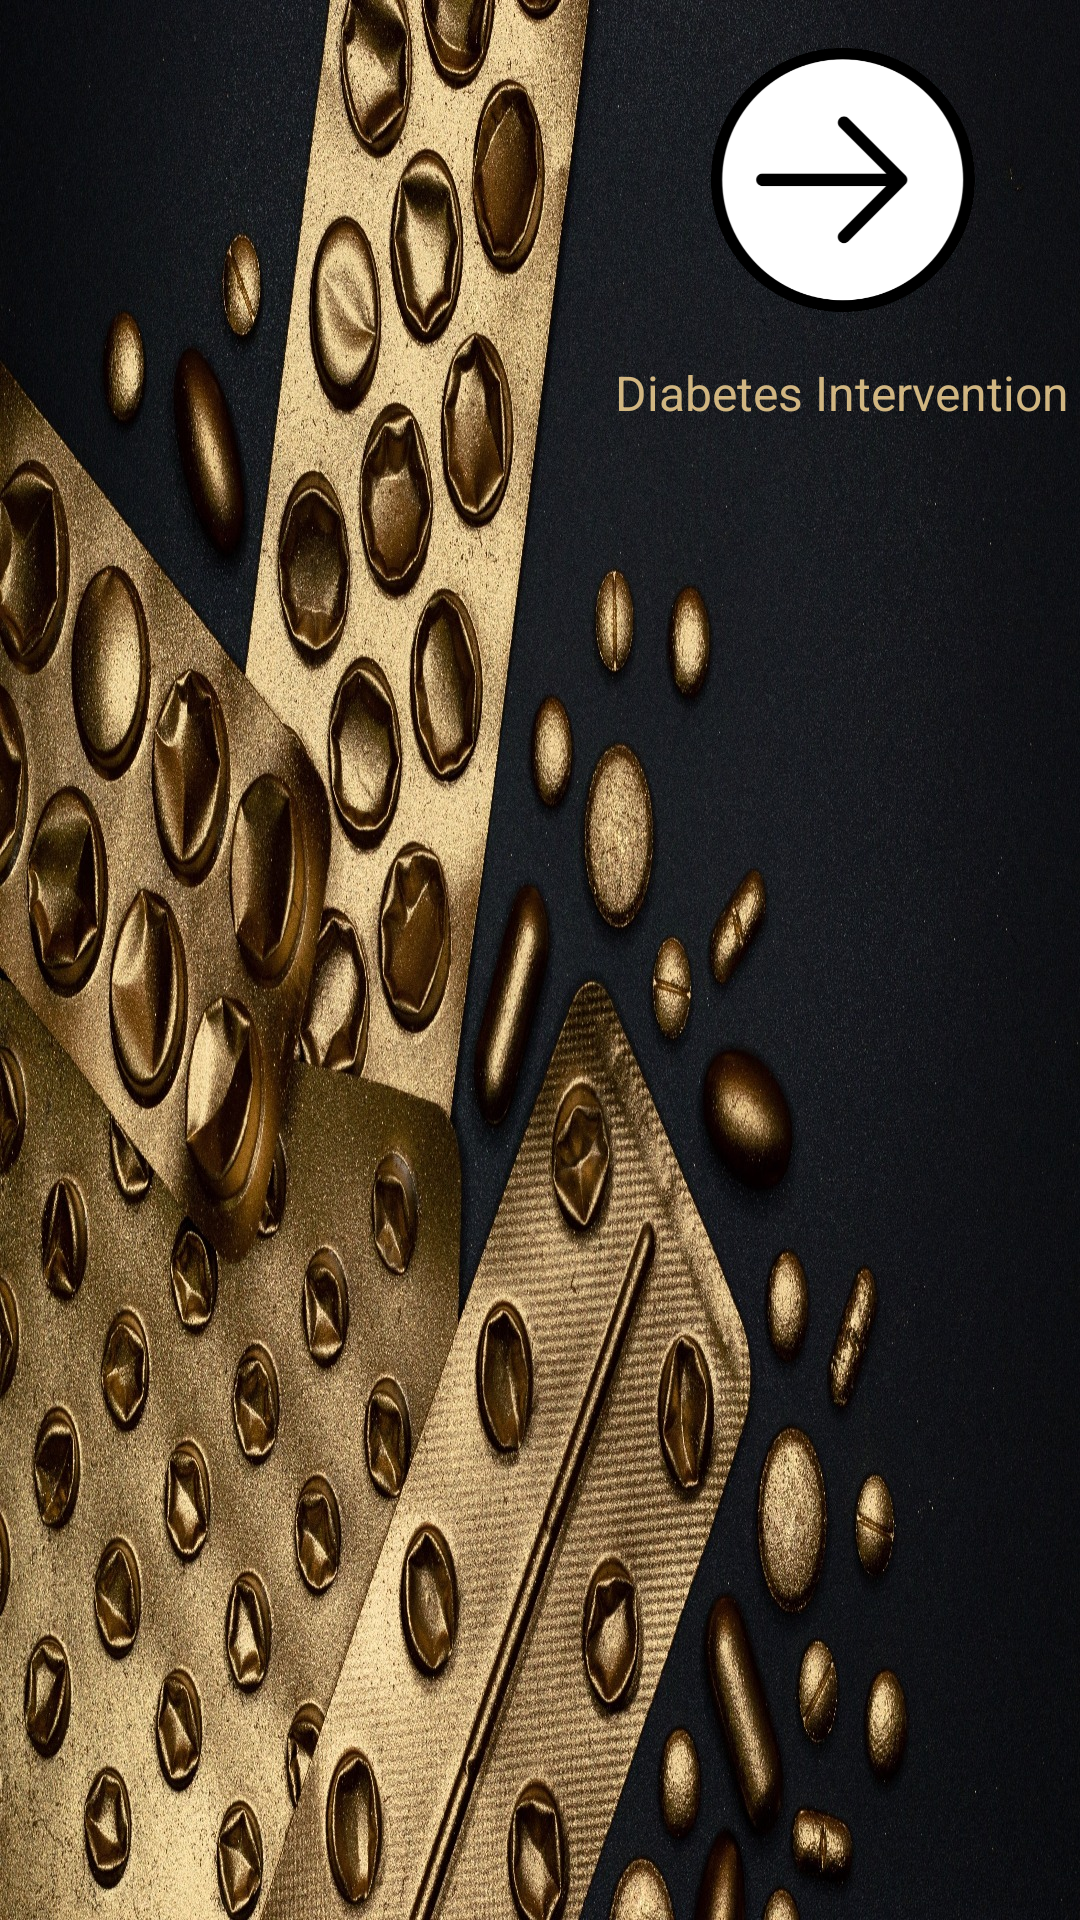

Android layout source for this screen:
<!-- AndroidManifest.xml: application theme AppTheme.NoActionBar -->
<!-- res/layout/activity_home.xml -->
<?xml version="1.0" encoding="utf-8"?>
<androidx.constraintlayout.widget.ConstraintLayout xmlns:android="http://schemas.android.com/apk/res/android"
    xmlns:app="http://schemas.android.com/apk/res-auto"
    xmlns:tools="http://schemas.android.com/tools"
    android:layout_width="match_parent"
    android:layout_height="match_parent"
    android:background="@drawable/background"
    tools:context=".home">

    <ImageView
        android:id="@+id/imageView2"
        android:layout_width="88dp"
        android:layout_height="88dp"
        android:layout_marginTop="16dp"
        android:onClick="diabetes"
        app:layout_constraintEnd_toEndOf="@+id/textView"
        app:layout_constraintStart_toStartOf="@+id/textView"
        app:layout_constraintTop_toTopOf="parent"
        app:srcCompat="@drawable/right" />

    <TextView
        android:id="@+id/textView"
        android:layout_width="wrap_content"
        android:layout_height="wrap_content"
        android:layout_marginTop="16dp"
        android:text="Diabetes Intervention"
        android:textColor="#D1B681"
        android:textSize="16sp"
        app:layout_constraintEnd_toEndOf="parent"
        app:layout_constraintHorizontal_bias="0.984"
        app:layout_constraintStart_toStartOf="parent"
        app:layout_constraintTop_toBottomOf="@+id/imageView2" />
</androidx.constraintlayout.widget.ConstraintLayout>
<!-- resources referenced by this layout -->
<resources>
  <!-- drawable background: jpeg bitmap (drawable-v24, 890929 bytes) -->
  <!-- drawable right: png bitmap (drawable-v24, 30384 bytes) -->
  <style name="AppTheme.NoActionBar" parent="Theme.AppCompat.Light.DarkActionBar">
          <item name="windowActionBar">false</item>
          <item name="windowNoTitle">true</item>
          <item name="android:windowFullscreen">true</item>
      </style>
</resources>
